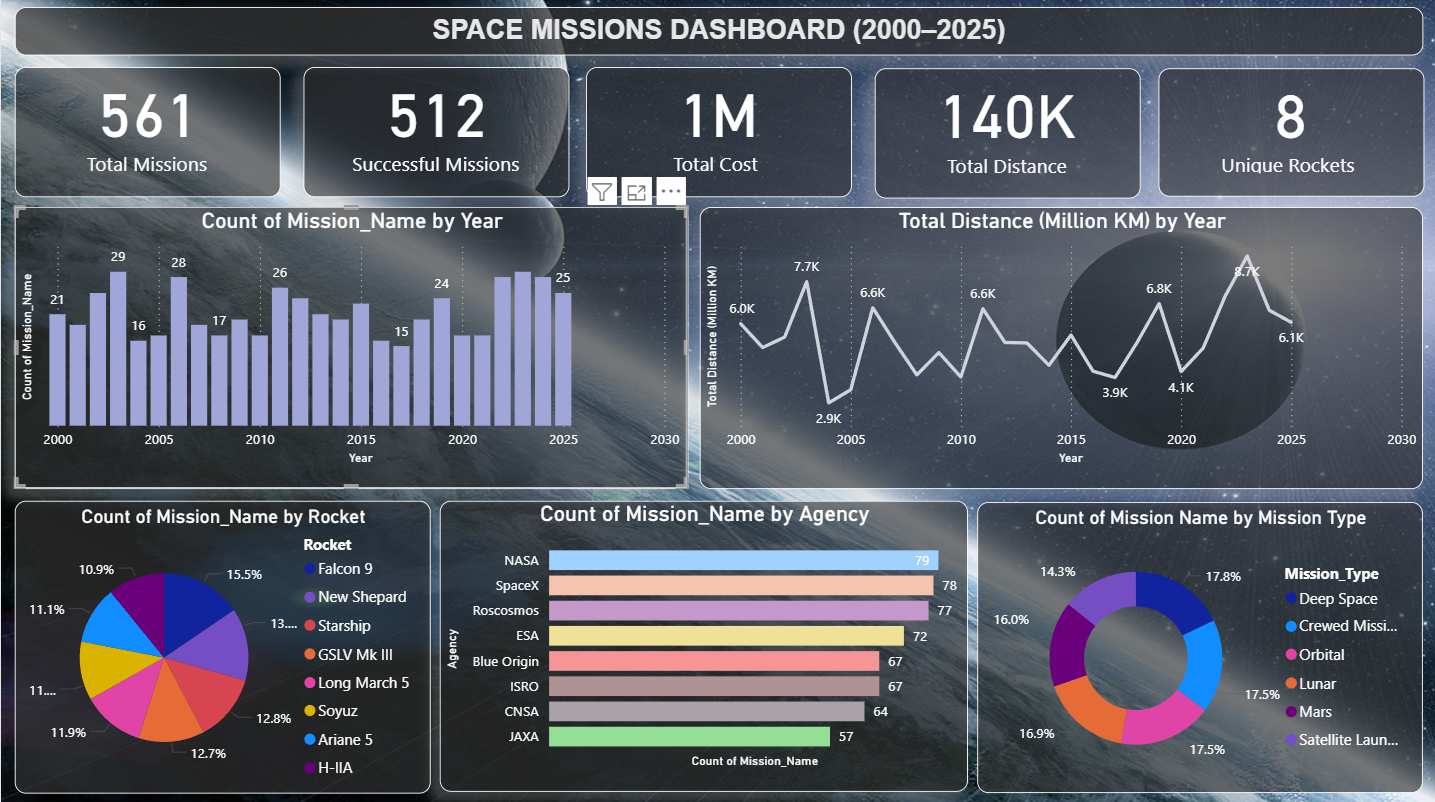

Source data for this figure (header and first rows):
Year, Agency, Mission_Name, Mission_Type, Rocket, Success, Distance_km, Cost_Million_USD
2000, Roscosmos, Mission-1860, Mars, Starship, Success, 133224438, 516
2000, CNSA, Mission-5426, Mars, Starship, Success, 76737783, 180
2000, JAXA, Mission-1769, Deep Space, Long March 5, Success, 244061775, 1234
2000, Roscosmos, Mission-4385, Crewed Mission, New Shepard, Success, 177078208, 524
2000, SpaceX, Mission-3558, Lunar, Starship, Success, 499770719, 1856
2000, JAXA, Mission-3734, Crewed Mission, Soyuz, Success, 464848515, 1578
2000, SpaceX, Mission-4556, Mars, H-IIA, Success, 279394870, 2485
2000, NASA, Mission-9433, Lunar, Falcon 9, Success, 454810897, 1413
2000, Roscosmos, Mission-6486, Deep Space, H-IIA, Success, 357319831, 4064
2000, SpaceX, Mission-4152, Deep Space, GSLV Mk III, Success, 265047441, 1071
2000, JAXA, Mission-4843, Crewed Mission, New Shepard, Failure, 107945065, 211
2000, ISRO, Mission-1995, Crewed Mission, H-IIA, Failure, 380072791, 3848
2000, Roscosmos, Mission-2016, Crewed Mission, Starship, Success, 91693793, 928
2000, ESA, Mission-5887, Lunar, Falcon 9, Success, 183378699, 542
2000, NASA, Mission-6276, Satellite Launch, Falcon 9, Success, 207883160, 2077
2000, Blue Origin, Mission-6258, Mars, Falcon 9, Success, 172553010, 4524
2000, ESA, Mission-4561, Lunar, Falcon 9, Failure, 429662808, 4925
2000, ISRO, Mission-4104, Crewed Mission, Starship, Success, 392121403, 2823
2000, SpaceX, Mission-6056, Mars, New Shepard, Failure, 424832018, 3890
2000, ESA, Mission-8385, Crewed Mission, H-IIA, Success, 367919710, 1534
2000, SpaceX, Mission-1863, Orbital, Ariane 5, Success, 302864659, 1807
2001, CNSA, Mission-7374, Satellite Launch, H-IIA, Success, 445810099, 1772
2001, SpaceX, Mission-4157, Deep Space, GSLV Mk III, Success, 195995597, 3110
2001, JAXA, Mission-4627, Deep Space, Long March 5, Success, 319309839, 1579
2001, CNSA, Mission-6592, Crewed Mission, Falcon 9, Success, 97453738, 4079
2001, NASA, Mission-6864, Mars, H-IIA, Success, 146413354, 4794
2001, JAXA, Mission-4748, Orbital, Soyuz, Success, 291670366, 3495
2001, Blue Origin, Mission-2495, Orbital, Ariane 5, Success, 415676288, 4709
2001, Roscosmos, Mission-4581, Lunar, Soyuz, Success, 149639168, 3049
2001, NASA, Mission-1698, Orbital, GSLV Mk III, Success, 221099973, 904
2001, ESA, Mission-6855, Orbital, Falcon 9, Success, 85448209, 1757
2001, ISRO, Mission-6791, Crewed Mission, Starship, Success, 347262790, 252
2001, Blue Origin, Mission-5218, Orbital, H-IIA, Success, 409313492, 2981
2001, ISRO, Mission-1197, Crewed Mission, Soyuz, Success, 207641119, 658
2001, NASA, Mission-5282, Crewed Mission, Starship, Success, 390382627, 2861
2001, SpaceX, Mission-7546, Lunar, Soyuz, Success, 423767587, 2961
2001, CNSA, Mission-2843, Orbital, Falcon 9, Success, 76241846, 2435
2001, Blue Origin, Mission-5736, Mars, Ariane 5, Success, 361085249, 4111
2001, ISRO, Mission-1262, Deep Space, Starship, Success, 237086088, 3693
2001, NASA, Mission-3049, Orbital, Starship, Failure, 250368852, 3158
2002, CNSA, Mission-8400, Mars, Soyuz, Success, 94963218, 4549
2002, Blue Origin, Mission-7197, Orbital, Starship, Success, 260425728, 1495
2002, Blue Origin, Mission-9445, Mars, Starship, Success, 165364210, 2250
2002, ESA, Mission-3961, Crewed Mission, GSLV Mk III, Success, 315354674, 3841
2002, ESA, Mission-9352, Deep Space, Falcon 9, Success, 231167167, 4037
2002, Blue Origin, Mission-7015, Mars, Falcon 9, Success, 182709311, 4605
2002, SpaceX, Mission-9050, Crewed Mission, H-IIA, Success, 385992749, 3486
2002, SpaceX, Mission-6895, Mars, Soyuz, Success, 11326637, 1009
2002, NASA, Mission-8996, Mars, Ariane 5, Success, 87928256, 66
2002, Roscosmos, Mission-3205, Satellite Launch, Long March 5, Failure, 66386040, 1110
2002, Blue Origin, Mission-4420, Orbital, Long March 5, Failure, 380620274, 749
2002, NASA, Mission-1190, Satellite Launch, New Shepard, Success, 79349296, 3377
2002, SpaceX, Mission-9319, Lunar, Falcon 9, Success, 404642757, 619
2002, SpaceX, Mission-2895, Crewed Mission, Starship, Success, 198185278, 2951
2002, CNSA, Mission-4009, Mars, GSLV Mk III, Success, 497222816, 3225
2002, NASA, Mission-8560, Mars, Long March 5, Success, 187225964, 2856
2002, ISRO, Mission-6986, Lunar, Falcon 9, Success, 350444747, 3000
2002, NASA, Mission-5780, Deep Space, Falcon 9, Success, 93561213, 4545
2002, JAXA, Mission-7002, Deep Space, GSLV Mk III, Success, 336211046, 2032
2002, JAXA, Mission-5146, Orbital, GSLV Mk III, Success, 156943884, 1765
... 501 more rows
